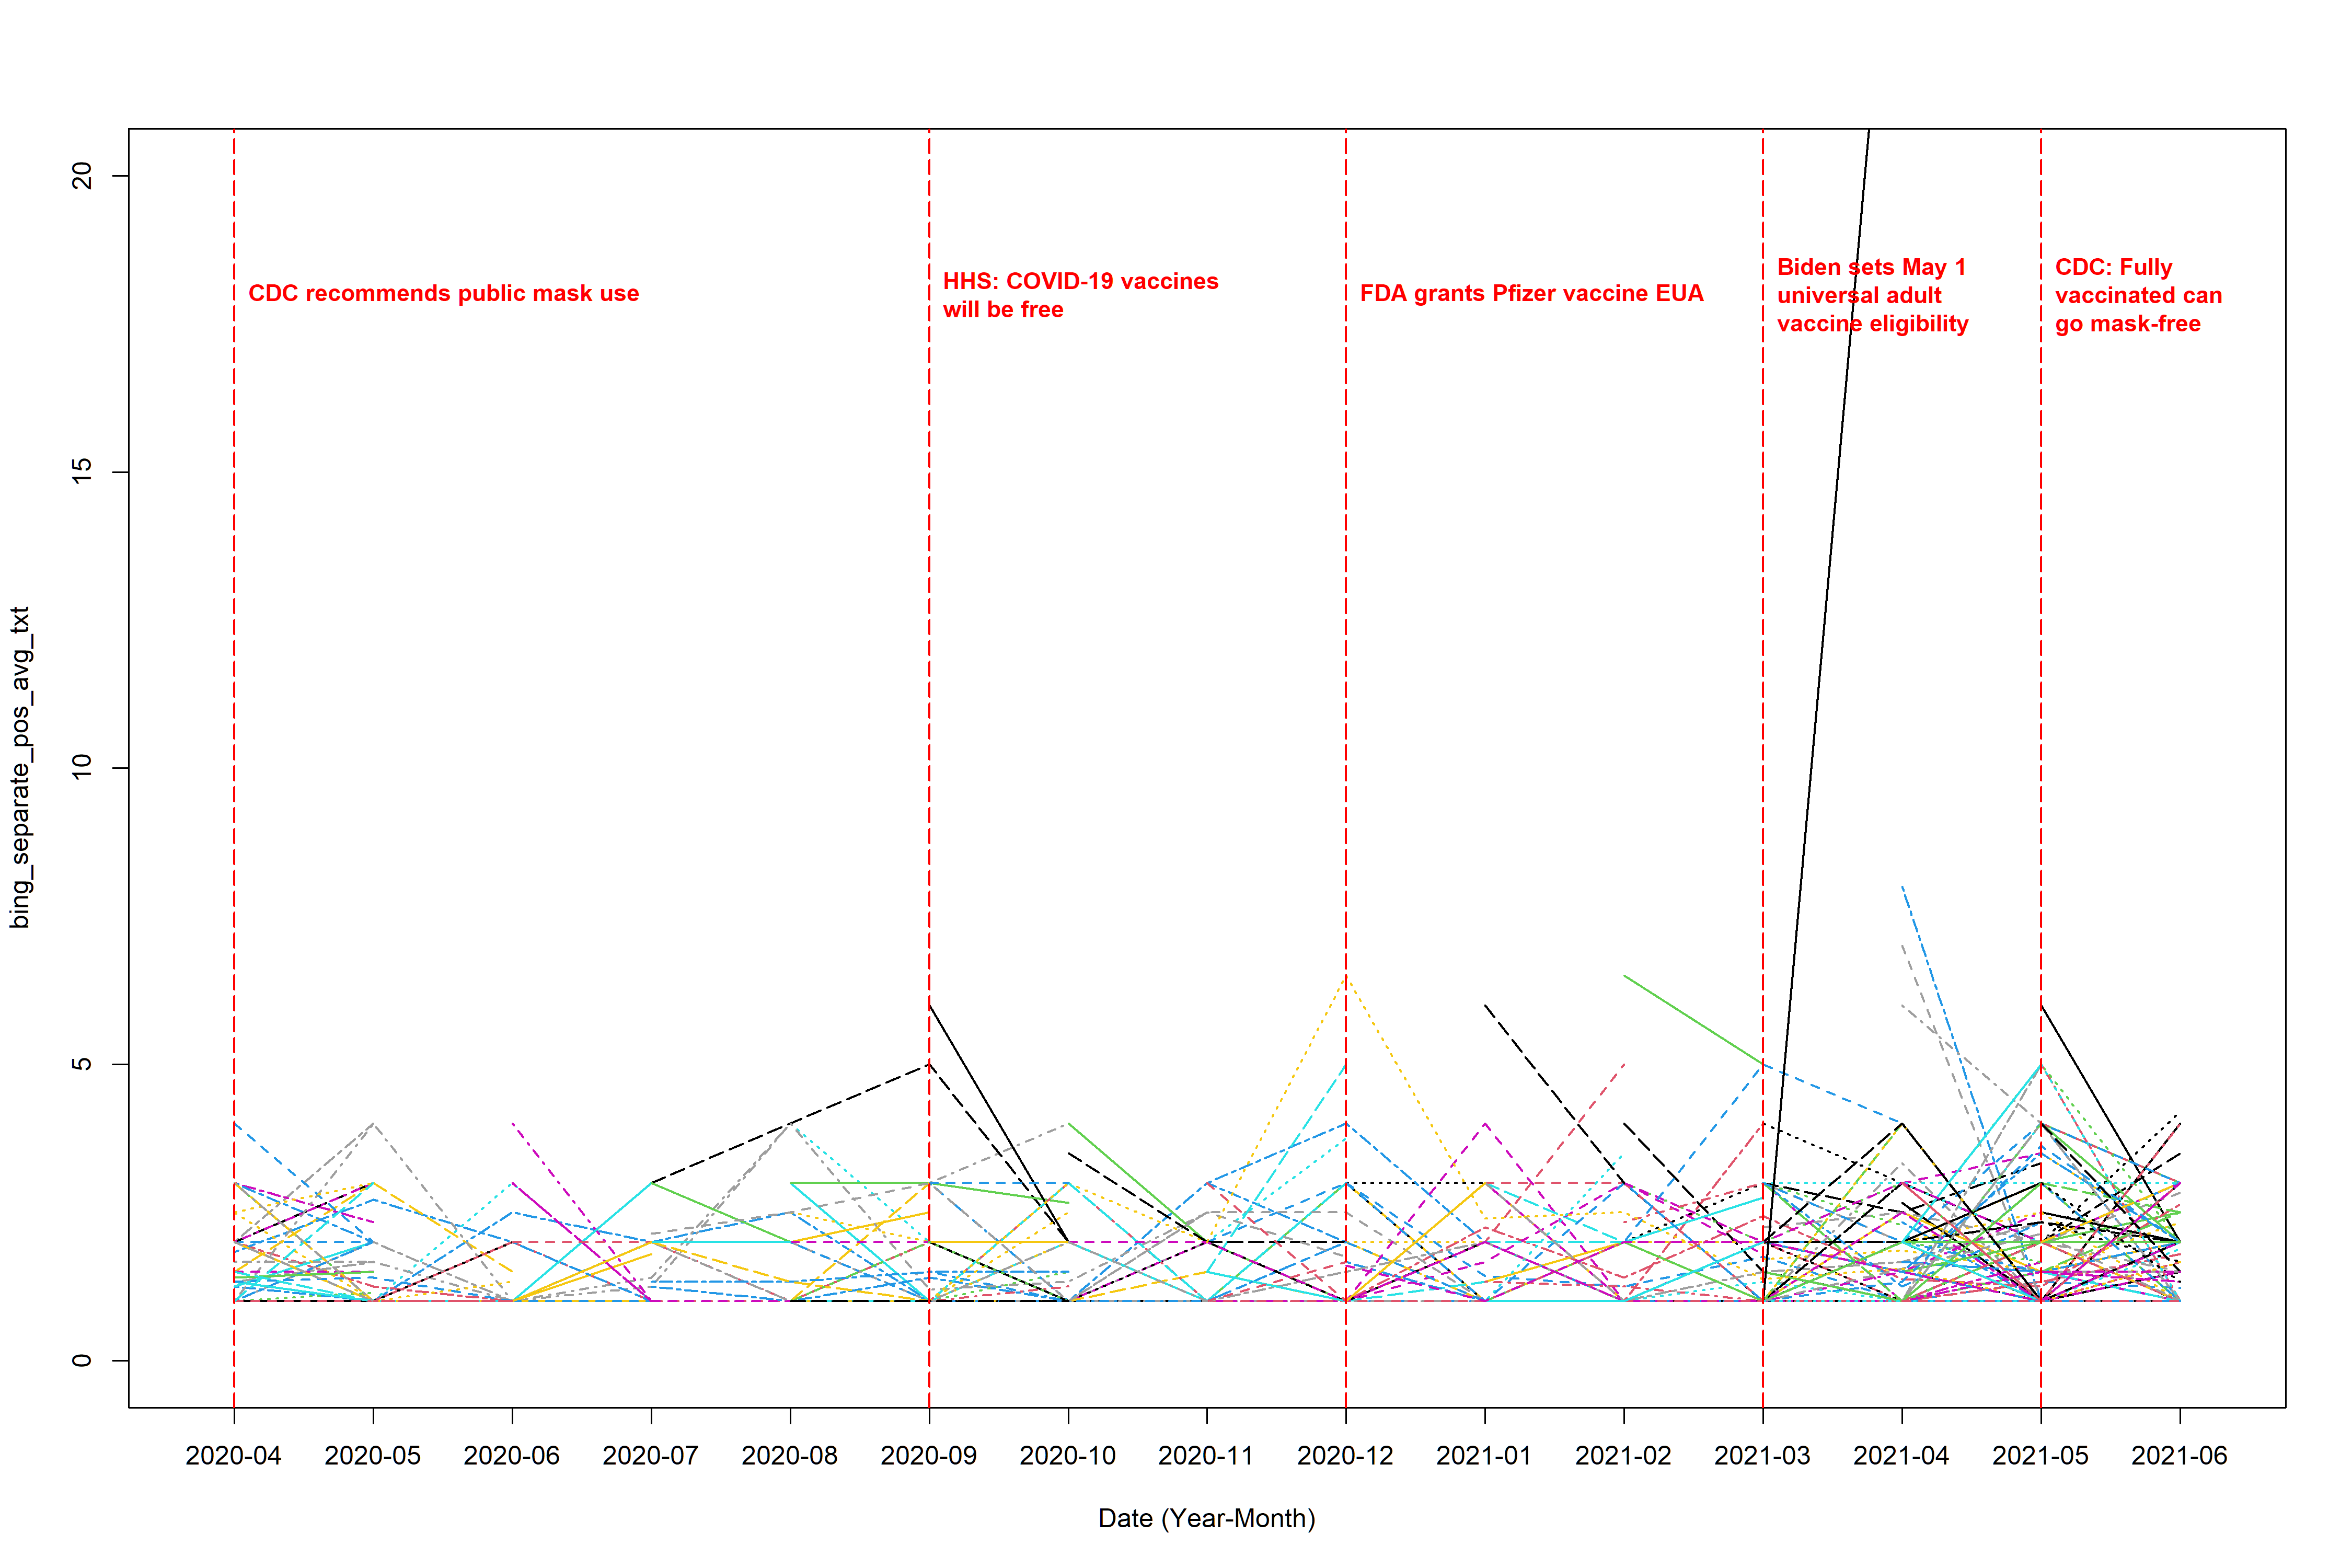

R code for this plot:
library(dplyr)
library(tidytext)
library(tidyr)
library(ggplot2)
library(lubridate)
library(textdata)
library(stringr)
library(readr)
library(EmojiSentR)


# (0) load in the data ----------------------------------------------------

complete_data <- read_csv("text_data_new_emoji.csv")



# (1) extract sentiment score ---------------------------------------------

tidy_data <- complete_data %>% # I use author_id since it's a unique identification number which would not change like username
  select(Author_ID, text, date, emoji_sentiment) %>% 
  unnest_tokens(output = word, input = text)


diction <- get_sentiments("bing")  # define which lexicon we use


sentiment_score <- tidy_data %>%
  inner_join(diction, relationship = "many-to-many") %>% 
  filter(sentiment %in% c("positive", "negative")) %>%   
  count(Author_ID, date, sentiment) %>% 
  pivot_wider(names_from = sentiment, 
              values_from = n,  
              values_fill = 0) %>%  
  mutate(original_score= positive - negative)%>% 
  filter(!(is.na(original_score)))

# (2) calculate the average -----------------------------------------------

sentiment_avg_pos <- sentiment_score %>% 
  filter(original_score > 0) %>% 
  mutate(month_floor = floor_date(date, unit = "month"),
         month = format(month_floor, "%Y-%m")) %>% 
  select(Author_ID, month, original_score) %>% 
  group_by(Author_ID, month) %>% 
  summarise(
    tweet_num = n(),                      # number of non-NA tweets
    sum_score = sum(original_score),               # sum of scores (all non-NA)
    score     = mean(original_score)               # mean of scores (all non-NA)
  ) %>% 
  ungroup()



test <- sentiment_score %>%  # since we also need to consider the weight cases, where the average is calculated by total sum of positive sentiment score/total number of post sent within a month (instead of total number of positive sentiment post)
  mutate(month_floor = floor_date(date, unit = "month")) %>%
  mutate(month = format(month_floor, "%Y-%m")) %>% 
  select(Author_ID, month, original_score) %>% 
  group_by(Author_ID, month) %>%  # combine each unique combination of Author_ID and month into one row, for each combination
  summarise(
    tweet_num_total = n(), # calculate the frequency of this unique combination appear
  ) %>% 
  ungroup()



sentiment_avg_pos <- sentiment_avg_pos %>% 
  left_join(test, by = c("Author_ID", "month")) %>% 
  mutate(score_new = sum_score/tweet_num_total)



# (3) load in the plot and data cleaning functions ------------------------

source("function.r")


# (4) plot ----------------------------------------------------------------

range(sentiment_avg_pos$score, na.rm = T)

range(sentiment_avg_pos$score_new, na.rm = T)


# the not weighted average plot (the denominator is the total number of positive post sent by the user within a month)
plot_interaction(input_data = sentiment_avg_pos, response_col = "score", 
                 file_name = "bing_separate_pos_avg_txt", 
                 y_lower = 0, y_upper = 20, line_title_position = 18, 
                 ylab = "bing_separate_pos_avg_txt")


# the weighted average plot (the denominator is the total number of post sent by the user within a month)
plot_interaction(input_data = sentiment_avg_pos, response_col = "score_new", 
                 file_name = "bing_separate_pos_avg_txt_weighted", 
                 y_lower = 0, y_upper = 20, line_title_position = 18, 
                 ylab = "bing_separate_pos_avg_txt_weighted")



# (5) Save the output data ------------------------------------------------

wide <- make_wide_t(complete_data = complete_data, 
                    sentiment_df = sentiment_avg_pos, 
                    score_col = "score")

wide_weighted <- make_wide_t(complete_data = complete_data, 
                             sentiment_df = sentiment_avg_pos, 
                             score_col = "score_new") 

write.csv(wide, "bing_separate_pos_avg_txt.csv", row.names = F)
write.csv(wide_weighted, "bing_separate_pos_avg_txt_weighted.csv", row.names = F)
